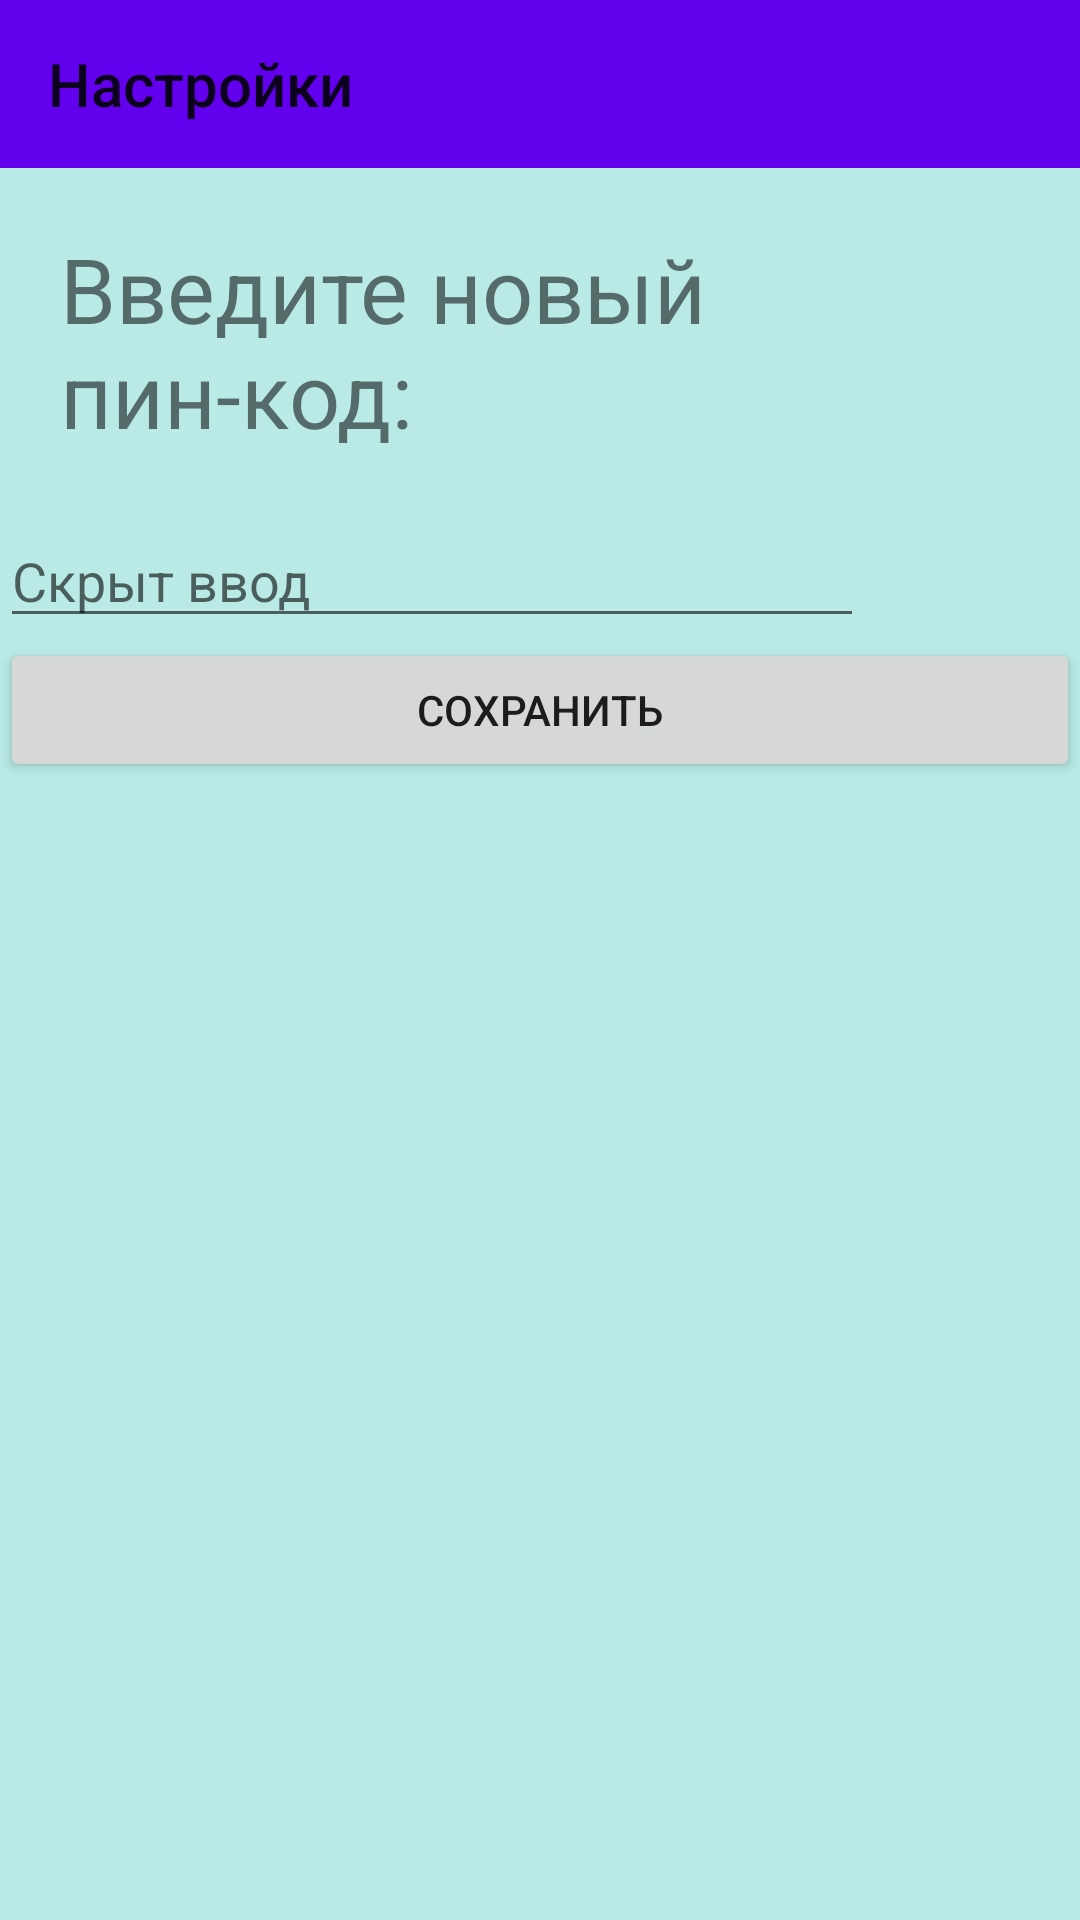

Layout XML and referenced resources for this Android screen:
<!-- AndroidManifest.xml: application theme AppTheme -->
<!-- res/layout/activity_change_password.xml -->
<?xml version="1.0" encoding="utf-8"?>
<LinearLayout xmlns:android="http://schemas.android.com/apk/res/android"
    xmlns:app="http://schemas.android.com/apk/res-auto"
    xmlns:tools="http://schemas.android.com/tools"
    android:layout_width="match_parent"
    android:layout_height="match_parent"
    android:background="@color/colorBackGround"
    android:orientation="vertical"
    tools:context=".password.ChangePasswordActivity">

    <com.google.android.material.appbar.AppBarLayout
        android:layout_width="match_parent"
        android:layout_height="wrap_content"
        android:theme="@style/Widget.Design.AppBarLayout">

        <androidx.appcompat.widget.Toolbar
            android:id="@+id/toolbar"
            android:layout_width="match_parent"
            android:layout_height="?attr/actionBarSize"
            android:background="?attr/colorPrimary"
            app:popupTheme="@style/ThemeOverlay.AppCompat.Light"
            app:title="@string/settings" />
    </com.google.android.material.appbar.AppBarLayout>

    <TextView
        android:id="@+id/textViewPin"
        style="@style/NewPin"
        android:layout_width="wrap_content"
        android:layout_height="wrap_content"
        android:text="@string/input_first_pin" />

    <LinearLayout
        android:layout_width="match_parent"
        android:layout_height="wrap_content"
        android:orientation="horizontal">

        <EditText
            android:id="@+id/newPasEdit"
            android:layout_width="0dp"
            android:layout_height="match_parent"
            android:layout_weight="4"
            android:hint="@string/notVisibility"
            android:inputType="numberPassword"
            android:maxLength="4" />

        <ImageView
            android:id="@+id/imageViewPassword"
            android:layout_width="0dp"
            android:layout_height="match_parent"
            android:layout_weight="1" />
    </LinearLayout>

    <Button
        android:id="@+id/saveBtn"
        android:layout_width="match_parent"
        android:layout_height="wrap_content"
        android:text="@string/save" />
</LinearLayout>
<!-- resources referenced by this layout -->
<resources>
  <color name="colorBackGround">#B9EAE5</color>
  <string name="input_first_pin">Введите новый пин-код:</string>
  <string name="notVisibility">Скрыт ввод</string>
  <string name="save">Сохранить</string>
  <string name="settings">Настройки</string>
  <style name="NewPin">
          <item name="android:textSize">30sp</item>
          <item name="android:layout_margin">20dp</item>
      </style>
  <style name="AppTheme" parent="Theme.AppCompat.Light.NoActionBar">
          
          <item name="colorPrimary">@color/colorPrimary</item>
          <item name="colorPrimaryDark">@color/colorPrimaryDark</item>
          <item name="colorAccent">@color/colorAccent</item>
      </style>
  <color name="colorPrimary">#6200EE</color>
  <color name="colorPrimaryDark">#3700B3</color>
  <color name="colorAccent">#03DAC5</color>
</resources>
